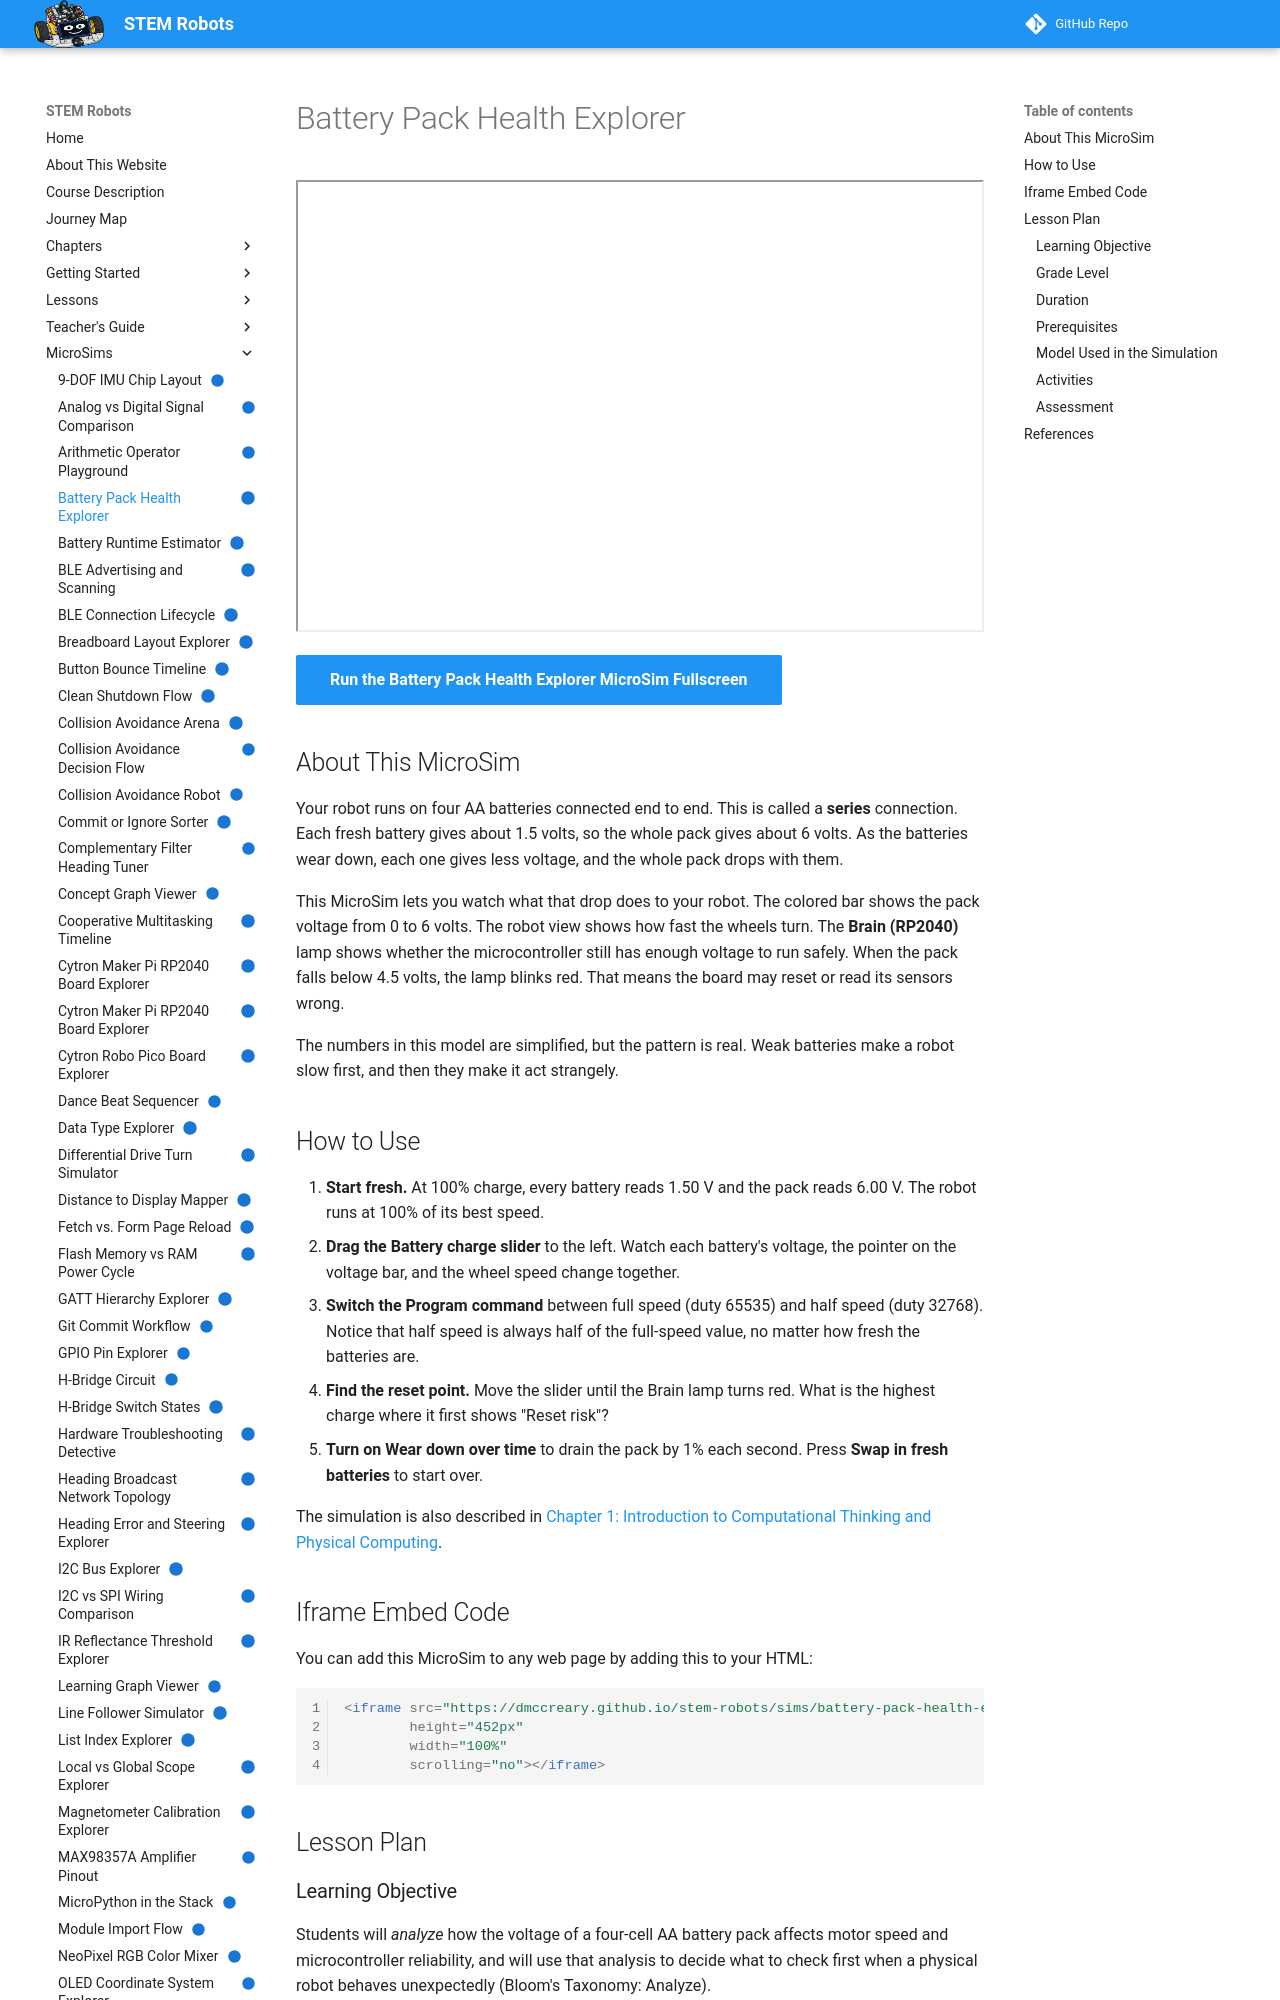

repository: dmccreary/stem-robots · page: sims/battery-pack-health-explorer/index.html · generator: mkdocs

---
title: "Battery Pack Health Explorer"
description: "Wear down four AA batteries in series and see how the falling pack voltage slows the robot's motors and puts the RP2040 board at risk of resetting."
image: /sims/battery-pack-health-explorer/battery-pack-health-explorer.png
og:image: /sims/battery-pack-health-explorer/battery-pack-health-explorer.png
twitter:image: /sims/battery-pack-health-explorer/battery-pack-health-explorer.png
social:
   cards: false
quality_score: 100
status: implemented
---

# Battery Pack Health Explorer

<iframe src="main.html" height="452px" width="100%" scrolling="no"></iframe>

[Run the Battery Pack Health Explorer MicroSim Fullscreen](./main.html){ .md-button .md-button--primary }

## About This MicroSim

Your robot runs on four AA batteries connected end to end. This is called a
**series** connection. Each fresh battery gives about 1.5 volts, so the whole
pack gives about 6 volts. As the batteries wear down, each one gives less
voltage, and the whole pack drops with them.

This MicroSim lets you watch what that drop does to your robot. The colored
bar shows the pack voltage from 0 to 6 volts. The robot view shows how fast the
wheels turn. The **Brain (RP2040)** lamp shows whether the microcontroller
still has enough voltage to run safely. When the pack falls below 4.5 volts,
the lamp blinks red. That means the board may reset or read its sensors wrong.

The numbers in this model are simplified, but the pattern is real. Weak
batteries make a robot slow first, and then they make it act strangely.

## How to Use

1. **Start fresh.** At 100% charge, every battery reads 1.50 V and the pack
   reads 6.00 V. The robot runs at 100% of its best speed.
2. **Drag the Battery charge slider** to the left. Watch each battery's
   voltage, the pointer on the voltage bar, and the wheel speed change together.
3. **Switch the Program command** between full speed (duty 65535) and half
   speed (duty 32768). Notice that half speed is always half of the full-speed
   value, no matter how fresh the batteries are.
4. **Find the reset point.** Move the slider until the Brain lamp turns red.
   What is the highest charge where it first shows "Reset risk"?
5. **Turn on Wear down over time** to drain the pack by 1% each second.
   Press **Swap in fresh batteries** to start over.

The simulation is also described in
[Chapter 1: Introduction to Computational Thinking and Physical Computing](../../chapters/01-intro-computational-thinking/index.md#your-battery-pack).

## Iframe Embed Code

You can add this MicroSim to any web page by adding this to your HTML:

```html
<iframe src="https://dmccreary.github.io/stem-robots/sims/battery-pack-health-explorer/main.html"
        height="452px"
        width="100%"
        scrolling="no"></iframe>
```

## Lesson Plan

### Learning Objective

Students will *analyze* how the voltage of a four-cell AA battery pack affects
motor speed and microcontroller reliability, and will use that analysis to
decide what to check first when a physical robot behaves unexpectedly
(Bloom's Taxonomy: Analyze).

### Grade Level

Grades 8–12. No prior electronics coursework is assumed.

### Duration

15–20 minutes.
